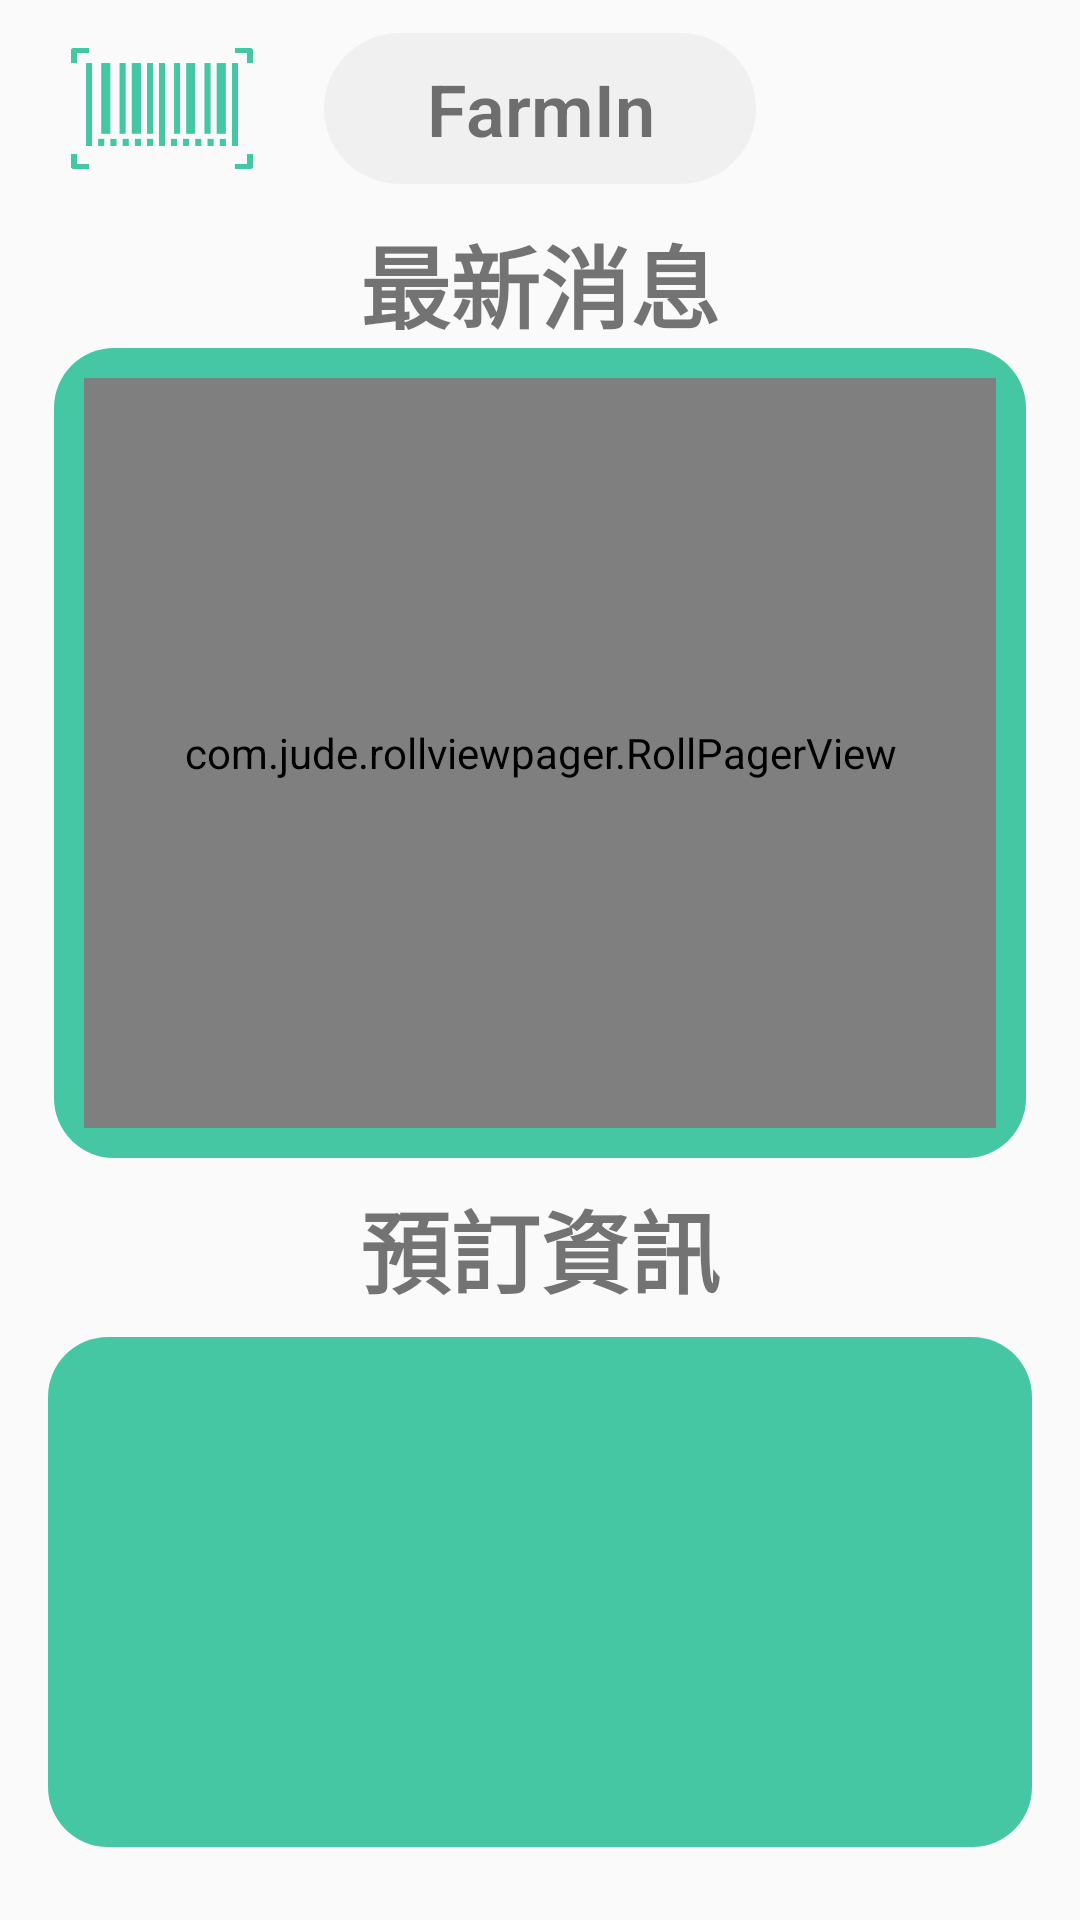

Write the Android layout XML for this screen, with the resource values it uses.
<!-- AndroidManifest.xml: application theme Theme.AppCompat.Light.NoActionBar -->
<!-- res/layout/fragment_home.xml -->
<?xml version="1.0" encoding="utf-8"?>

<androidx.constraintlayout.widget.ConstraintLayout xmlns:android="http://schemas.android.com/apk/res/android"
    xmlns:app="http://schemas.android.com/apk/res-auto"
    xmlns:tools="http://schemas.android.com/tools"
    android:layout_width="match_parent"
    android:layout_height="match_parent"
    tools:context=".ui.home.HomeFragment">

    <LinearLayout
        android:layout_width="0dp"
        android:layout_height="match_parent"
        android:orientation="vertical"
        app:layout_constraintBottom_toBottomOf="parent"
        app:layout_constraintEnd_toEndOf="parent"
        app:layout_constraintStart_toStartOf="parent"
        app:layout_constraintTop_toTopOf="parent">

        <androidx.constraintlayout.widget.ConstraintLayout
            android:layout_width="match_parent"
            android:layout_height="0dp"
            android:layout_weight="0.1">

            <androidx.constraintlayout.widget.Guideline
                android:id="@+id/guideline13"
                android:layout_width="0dp"
                android:layout_height="0dp"
                android:orientation="horizontal"
                app:layout_constraintGuide_percent="0.15" />

            <androidx.constraintlayout.widget.Guideline
                android:id="@+id/guideline15"
                android:layout_width="wrap_content"
                android:layout_height="wrap_content"
                android:orientation="vertical"
                app:layout_constraintGuide_percent="0.3" />

            <Button
                android:id="@+id/HomeBarcode"
                android:layout_width="0dp"
                android:layout_height="0dp"
                android:background="@drawable/barcode"
                app:layout_constraintBottom_toTopOf="@+id/guideline14"
                app:layout_constraintDimensionRatio="1.2"
                app:layout_constraintEnd_toStartOf="@+id/guideline15"
                app:layout_constraintStart_toStartOf="parent"
                app:layout_constraintTop_toTopOf="@+id/guideline13" />

            <TextView
                android:id="@+id/EditTextSearch"
                android:layout_width="0dp"
                android:layout_height="0dp"
                android:background="@drawable/button_rounde"
                android:ems="10"
                android:fontFamily="sans-serif-light"
                android:gravity="center"
                android:inputType="textPersonName"
                android:text="FarmIn"
                android:textAppearance="@style/TextAppearance.AppCompat.Small"
                android:textSize="24sp"
                android:textStyle="bold"
                app:layout_constraintBottom_toTopOf="@+id/guideline14"
                app:layout_constraintEnd_toStartOf="@+id/guideline16"
                app:layout_constraintHorizontal_bias="0.6"
                app:layout_constraintStart_toStartOf="@+id/guideline15"
                app:layout_constraintTop_toTopOf="@+id/guideline13" />

            <androidx.constraintlayout.widget.Guideline
                android:id="@+id/guideline16"
                android:layout_width="wrap_content"
                android:layout_height="wrap_content"
                android:orientation="vertical"
                app:layout_constraintGuide_percent="0.7" />

            <androidx.constraintlayout.widget.Guideline
                android:id="@+id/guideline14"
                android:layout_width="0dp"
                android:layout_height="0dp"
                android:orientation="horizontal"
                app:layout_constraintGuide_percent="0.85" />
        </androidx.constraintlayout.widget.ConstraintLayout>

        <androidx.constraintlayout.widget.ConstraintLayout
            android:layout_width="match_parent"
            android:layout_height="wrap_content"
            android:layout_weight="0">

            <TextView
                android:id="@+id/textView18"
                android:layout_width="wrap_content"
                android:layout_height="wrap_content"
                android:text="最新消息"
                android:textSize="30sp"
                android:textStyle="bold"
                app:layout_constraintBottom_toBottomOf="parent"
                app:layout_constraintEnd_toEndOf="parent"
                app:layout_constraintStart_toStartOf="parent"
                app:layout_constraintTop_toTopOf="parent" />
        </androidx.constraintlayout.widget.ConstraintLayout>

        <androidx.constraintlayout.widget.ConstraintLayout
            android:layout_width="match_parent"
            android:layout_height="wrap_content"
            android:layout_weight="0">

            <androidx.constraintlayout.widget.Guideline
                android:id="@+id/guideline"
                android:layout_width="wrap_content"
                android:layout_height="wrap_content"
                android:orientation="vertical"
                app:layout_constraintGuide_percent="0.05" />

            <androidx.constraintlayout.widget.Guideline
                android:id="@+id/guideline12"
                android:layout_width="wrap_content"
                android:layout_height="wrap_content"
                android:orientation="vertical"
                app:layout_constraintGuide_percent="0.95" />

            <RelativeLayout
                android:id="@+id/flipper"
                android:layout_width="0dp"
                android:layout_height="0dp"
                android:background="@drawable/button_rounde4"
                app:layout_constraintDimensionRatio="1.2"
                app:layout_constraintEnd_toStartOf="@+id/guideline12"
                app:layout_constraintStart_toStartOf="@+id/guideline"
                app:layout_constraintTop_toTopOf="parent">

                
                
                
                
                
                
                
                <com.jude.rollviewpager.RollPagerView
                    android:id="@+id/roll_view_pager"
                    android:layout_width="wrap_content"
                    android:layout_height="match_parent"
                    android:layout_alignParentStart="true"
                    android:layout_alignParentLeft="true"
                    android:layout_alignParentTop="true"
                    android:layout_alignParentEnd="true"
                    android:layout_alignParentRight="true"
                    android:layout_alignParentBottom="true"
                    android:layout_marginStart="10dp"
                    android:layout_marginLeft="10dp"
                    android:layout_marginTop="10dp"
                    android:layout_marginEnd="10dp"
                    android:layout_marginRight="10dp"
                    android:layout_marginBottom="10dp"
                    app:layout_constraintBottom_toBottomOf="parent"
                    app:layout_constraintEnd_toEndOf="parent"
                    app:layout_constraintHorizontal_bias="0.5"
                    app:layout_constraintStart_toStartOf="parent"
                    app:layout_constraintTop_toTopOf="parent"
                    app:layout_constraintVertical_bias="0.5"
                    app:rollviewpager_play_delay="3000" />
            </RelativeLayout>

        </androidx.constraintlayout.widget.ConstraintLayout>

        <androidx.constraintlayout.widget.ConstraintLayout
            android:layout_width="match_parent"
            android:layout_height="0dp"
            android:layout_weight="0.35"
            tools:layout_editor_absoluteY="731dp">

            <TextView
                android:id="@+id/textView19"
                android:layout_width="wrap_content"
                android:layout_height="wrap_content"
                android:layout_marginTop="8dp"
                android:text="預訂資訊"
                android:textSize="30sp"
                android:textStyle="bold"
                app:layout_constraintEnd_toEndOf="parent"
                app:layout_constraintStart_toStartOf="parent"
                app:layout_constraintTop_toTopOf="parent" />

            <ScrollView
                android:id="@+id/ScrollReserve"
                android:layout_width="0dp"
                android:layout_height="0dp"
                android:layout_marginStart="16dp"
                android:layout_marginLeft="16dp"
                android:layout_marginTop="8dp"
                android:layout_marginEnd="16dp"
                android:layout_marginRight="16dp"
                android:layout_marginBottom="24dp"
                android:background="@drawable/button_rounde4"
                app:layout_constraintBottom_toBottomOf="parent"
                app:layout_constraintEnd_toEndOf="parent"
                app:layout_constraintStart_toStartOf="parent"
                app:layout_constraintTop_toBottomOf="@+id/textView19">

                <androidx.recyclerview.widget.RecyclerView
                    android:layout_width="match_parent"
                    android:layout_height="wrap_content"
                    android:id="@+id/recyclerView_book"
                    android:orientation="vertical"
                    android:layout_marginTop="5dp"
                    android:layout_marginBottom="5dp"/>
            </ScrollView>
        </androidx.constraintlayout.widget.ConstraintLayout>
    </LinearLayout>


</androidx.constraintlayout.widget.ConstraintLayout>
<!-- resources referenced by this layout -->
<resources>
  <!-- drawable barcode: png bitmap (drawable-v24, 2567 bytes) -->
  <!-- drawable button_rounde (drawable) -->
  <?xml version="1.0" encoding="utf-8"?>
  
  <selector xmlns:android="http://schemas.android.com/apk/res/android">
  
      
      <item android:state_pressed="true">
          
          <shape android:shape="rectangle">
              
              <corners android:radius="50000dip" />
              
              <stroke android:width="0dip" android:color="#01B468" />
              
              <gradient android:angle="-90" android:startColor="#F0F0F0" android:endColor="#F0F0F0"  />
          </shape>
      </item>
  
      
      <item android:color="@android:color/black">
          <shape android:shape="rectangle"  >
              <corners android:radius="50000dip" />
              <stroke android:width="0dip" android:color="#01B468" />
              <gradient android:angle="-90" android:startColor="#F0F0F0" android:endColor="#F0F0F0"  />
          </shape>
      </item>
  
  </selector>
  <!-- drawable button_rounde4 (drawable-v24) -->
  <?xml version="1.0" encoding="utf-8"?>
  
  <selector xmlns:android="http://schemas.android.com/apk/res/android">
  
      
  
  
  
  
  
  
  
  
  
  
  
  
      
      <item android:color="@android:color/black">
          <shape android:shape="rectangle"  >
              <corners android:radius="20dip" />
              <stroke android:width="0dip" android:color="#01B468" />
              <gradient android:angle="-90" android:startColor="#45C7A4" android:endColor="#45C7A4" />
          </shape>
      </item>
  
  </selector>
  <!-- drawable farmd: jpg bitmap (drawable-v24, 43348 bytes) -->
</resources>
